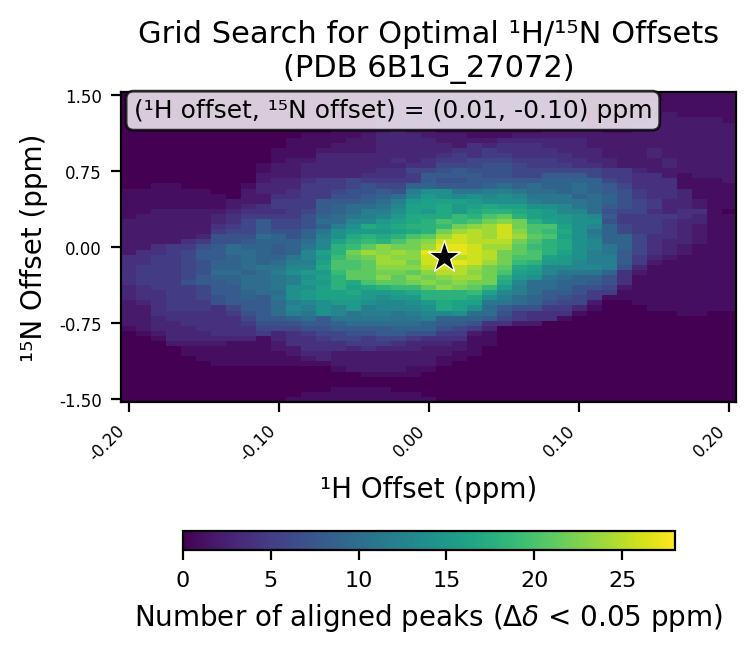

The data file committed next to this chart (first rows):
# h_min, -0.2
# h_max, 0.2
# h_step, 0.01
# n_min, -1.5
# n_max, 1.5
# n_step, 0.05
# cutoff, 0.05
h_values, -0.2, -0.19, -0.18, -0.17, -0.16, -0.15, -0.14, -0.13, -0.12, -0.11, -0.1, -0.09, -0.08, -0.07, -0.06, -0.05, -0.04, -0.03, -0.02, -0.01, 0.0, 0.01, 0.02
n_values, -1.5, -1.45, -1.4, -1.35, -1.3, -1.25, -1.2, -1.15, -1.1, -1.05, -1.0, -0.95, -0.9, -0.85, -0.8, -0.75, -0.7, -0.65, -0.6, -0.55, -0.5, -0.45, -0.4
-0.2, 0, 0, 0, 0, 0, 0, 0, 0, 0, 0, 0, 0, 0, 0, 1, 2, 2, 2, 2, 2, 3, 3, 3
-0.19, 0, 0, 0, 0, 0, 0, 0, 0, 0, 0, 0, 0, 0, 1, 2, 2, 2, 2, 2, 3, 4, 4, 4
-0.18, 0, 0, 0, 0, 0, 0, 0, 0, 0, 0, 0, 0, 1, 2, 3, 3, 3, 4, 4, 4, 4, 4, 5
-0.17, 0, 0, 0, 0, 0, 0, 0, 0, 0, 0, 0, 2, 3, 3, 3, 3, 4, 4, 5, 5, 5, 5, 5
-0.16, 0, 0, 0, 0, 0, 0, 0, 0, 0, 1, 1, 2, 3, 3, 3, 4, 4, 4, 5, 5, 5, 5, 5
-0.15, 0, 0, 0, 0, 0, 0, 0, 0, 1, 1, 1, 2, 3, 3, 4, 4, 4, 4, 5, 5, 6, 6, 6
-0.14, 0, 0, 0, 0, 0, 0, 0, 1, 1, 1, 1, 2, 3, 4, 4, 4, 4, 4, 4, 7, 7, 8, 8
-0.13, 0, 0, 0, 0, 0, 0, 0, 1, 1, 1, 1, 1, 3, 4, 4, 4, 4, 5, 6, 8, 8, 8, 8
-0.12, 0, 0, 0, 0, 0, 0, 0, 1, 1, 1, 1, 1, 3, 4, 4, 5, 6, 7, 8, 8, 9, 9, 10
-0.11, 0, 0, 0, 0, 0, 0, 0, 1, 1, 1, 1, 1, 1, 5, 6, 7, 8, 8, 8, 8, 8, 10, 10
-0.1, 0, 0, 0, 0, 0, 0, 0, 1, 1, 1, 2, 2, 3, 3, 6, 7, 8, 10, 10, 10, 11, 10, 11
-0.09, 1, 0, 0, 0, 0, 0, 0, 1, 1, 2, 2, 4, 4, 4, 6, 7, 9, 12, 13, 12, 14, 14, 14
-0.08, 1, 1, 0, 0, 0, 0, 0, 1, 2, 3, 4, 4, 4, 5, 7, 8, 10, 11, 12, 13, 15, 15, 14
-0.07, 1, 1, 0, 0, 0, 0, 0, 1, 3, 3, 4, 4, 5, 6, 7, 8, 8, 14, 14, 14, 16, 16, 16
-0.06, 1, 1, 1, 0, 0, 0, 1, 2, 2, 2, 4, 4, 6, 6, 8, 9, 11, 13, 13, 15, 16, 16, 18
-0.05, 1, 1, 1, 0, 0, 0, 2, 2, 2, 2, 3, 5, 6, 7, 8, 10, 11, 11, 15, 15, 16, 17, 16
-0.04, 1, 1, 1, 0, 0, 1, 2, 2, 2, 2, 4, 5, 5, 7, 8, 10, 11, 12, 12, 14, 15, 15, 17
-0.03, 1, 1, 1, 0, 0, 1, 2, 2, 2, 2, 3, 5, 6, 8, 8, 10, 11, 12, 13, 13, 14, 15, 18
-0.02, 1, 1, 0, 0, 0, 1, 2, 2, 2, 2, 3, 4, 6, 8, 9, 10, 11, 11, 13, 13, 15, 16, 19
-0.01, 1, 1, 0, 0, 0, 1, 1, 2, 2, 2, 3, 3, 5, 7, 9, 10, 11, 12, 13, 14, 15, 17, 19
0.0, 1, 0, 0, 0, 0, 0, 1, 2, 2, 2, 2, 3, 4, 7, 9, 9, 12, 13, 14, 15, 18, 18, 21
0.01, 0, 0, 0, 0, 0, 0, 0, 1, 1, 2, 2, 3, 4, 5, 7, 8, 9, 13, 17, 17, 18, 18, 23
0.02, 0, 0, 0, 0, 0, 0, 0, 0, 1, 1, 2, 2, 4, 5, 6, 8, 9, 14, 16, 16, 18, 18, 22
0.03, 0, 0, 0, 0, 0, 0, 0, 0, 0, 1, 1, 1, 1, 2, 5, 7, 9, 10, 14, 16, 17, 19, 21
0.04, 0, 0, 0, 0, 0, 0, 0, 0, 0, 0, 0, 1, 1, 1, 3, 4, 8, 10, 10, 11, 14, 16, 19
0.05, 0, 0, 0, 0, 0, 0, 0, 0, 0, 0, 0, 0, 0, 0, 0, 4, 6, 7, 8, 11, 12, 13, 15
0.06, 0, 0, 0, 0, 0, 0, 0, 0, 0, 0, 0, 0, 0, 0, 0, 2, 5, 5, 7, 10, 10, 12, 12
0.07, 0, 0, 0, 0, 0, 0, 0, 0, 0, 0, 0, 0, 0, 0, 0, 2, 4, 4, 7, 9, 9, 10, 10
0.08, 0, 0, 0, 0, 0, 0, 0, 0, 0, 0, 0, 0, 0, 0, 0, 0, 4, 4, 5, 7, 8, 8, 10
0.09, 0, 0, 0, 0, 0, 0, 0, 0, 0, 0, 0, 0, 0, 0, 0, 0, 1, 4, 5, 6, 7, 8, 9
0.1, 0, 0, 0, 0, 0, 0, 0, 0, 0, 0, 0, 0, 0, 0, 0, 0, 0, 1, 3, 6, 6, 7, 7
0.11, 0, 0, 0, 0, 0, 0, 0, 0, 0, 0, 0, 0, 0, 0, 0, 0, 0, 0, 1, 2, 5, 5, 7
0.12, 0, 0, 0, 0, 0, 0, 0, 0, 0, 0, 0, 0, 0, 0, 0, 0, 0, 0, 0, 0, 1, 5, 6
0.13, 0, 0, 0, 0, 0, 0, 0, 0, 0, 0, 0, 0, 0, 0, 0, 0, 0, 0, 0, 0, 1, 1, 2
0.14, 0, 0, 0, 0, 0, 0, 0, 0, 0, 0, 0, 0, 0, 0, 0, 0, 0, 0, 0, 1, 1, 1, 1
0.15, 0, 0, 0, 0, 0, 0, 0, 0, 0, 0, 0, 0, 0, 0, 0, 0, 0, 0, 1, 1, 1, 1, 1
0.16, 0, 0, 0, 0, 0, 0, 0, 0, 0, 0, 0, 0, 0, 0, 0, 0, 0, 0, 1, 1, 1, 1, 1
0.17, 0, 0, 0, 0, 0, 0, 0, 0, 0, 0, 0, 0, 0, 0, 0, 0, 0, 1, 1, 1, 1, 1, 1
0.18, 0, 0, 0, 0, 0, 0, 0, 0, 0, 0, 0, 0, 0, 0, 0, 0, 0, 1, 1, 1, 1, 1, 1
0.19, 0, 0, 0, 0, 0, 0, 0, 0, 0, 0, 0, 0, 0, 0, 0, 0, 0, 0, 1, 1, 1, 1, 1
0.2, 0, 0, 0, 0, 0, 0, 0, 0, 0, 0, 0, 0, 0, 0, 0, 0, 0, 0, 1, 1, 1, 1, 1
best_n_offset, -0.1
best_h_offset, 0.01
best_count, 28
